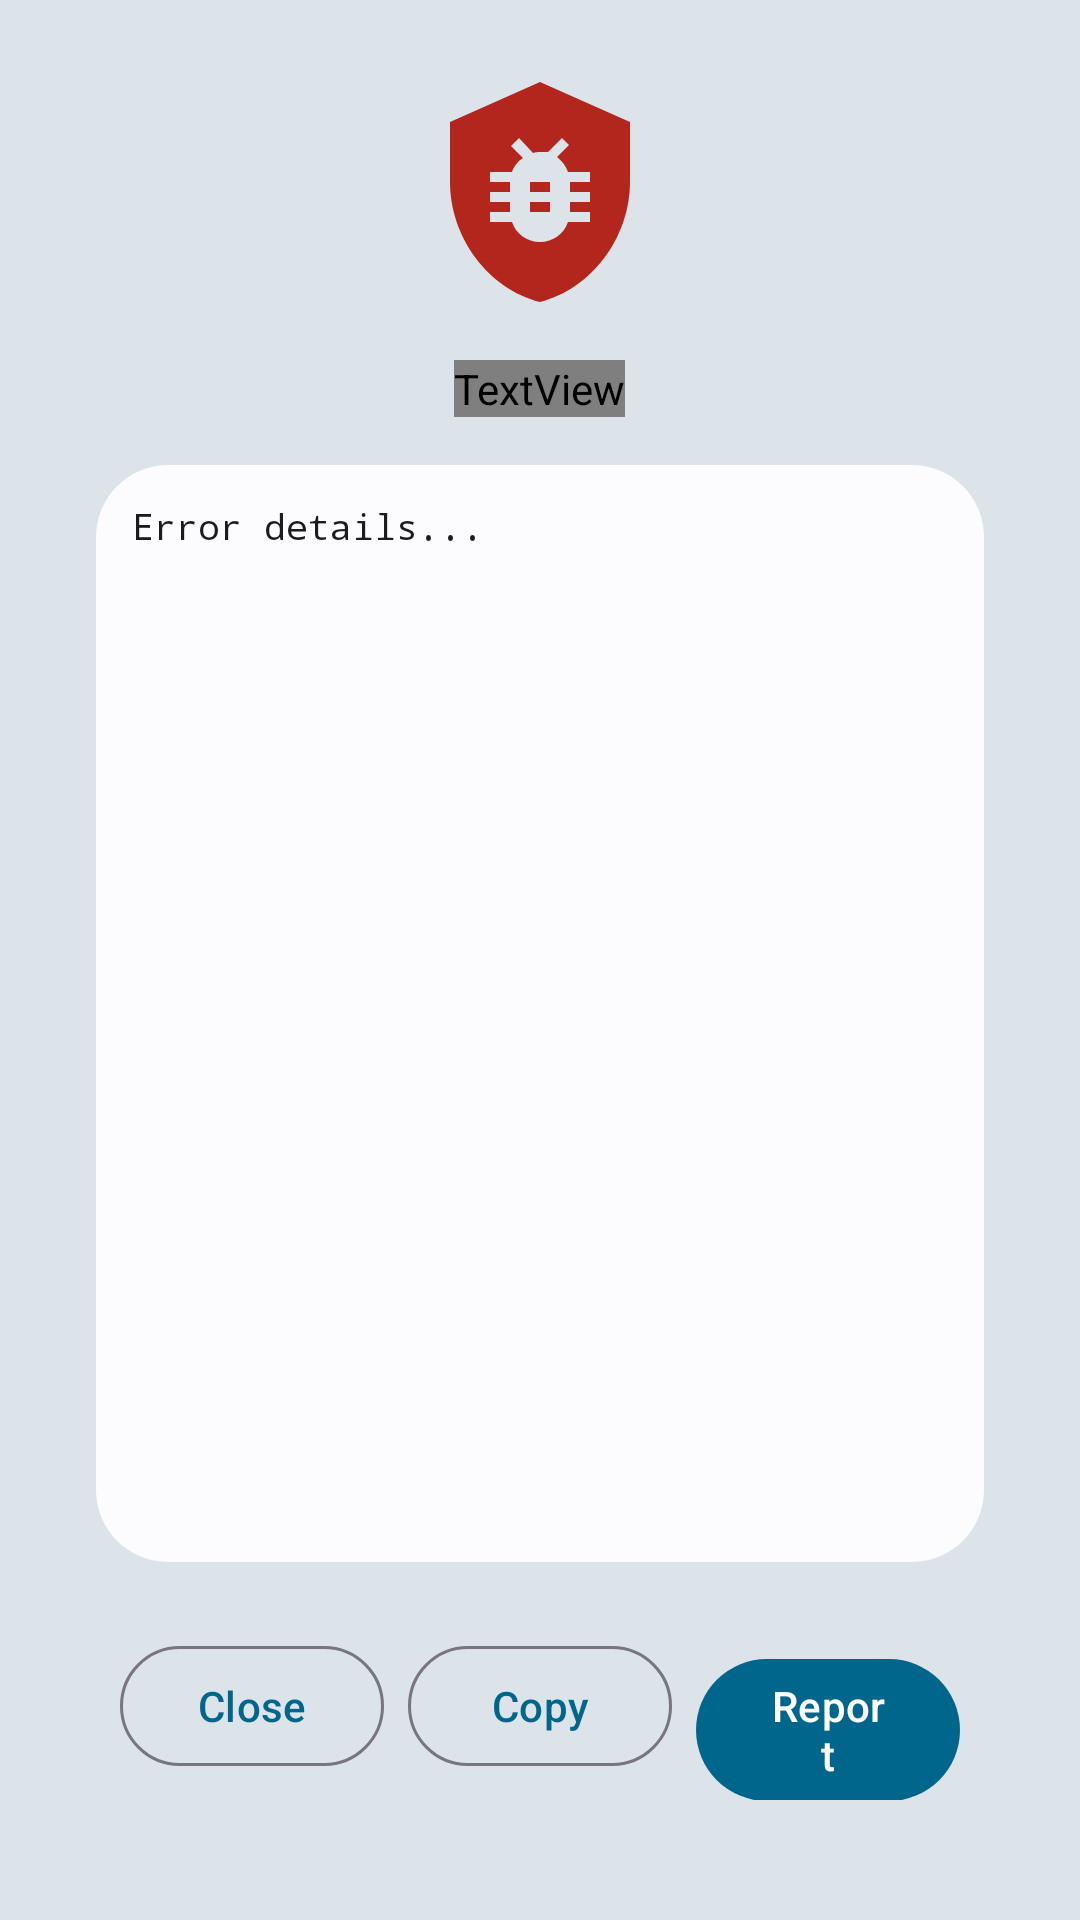

Here is an Android app screen rendered from its layout file. Give the layout XML and the strings, colors and styles it references.
<!-- AndroidManifest.xml: activity theme Theme.MyApplication -->
<!-- res/layout/activity_crash.xml -->
<?xml version="1.0" encoding="utf-8"?>
<LinearLayout
     xmlns:android="http://schemas.android.com/apk/res/android"
     xmlns:app="http://schemas.android.com/apk/res-auto"
     android:layout_height="match_parent"
     android:layout_width="match_parent"
     android:gravity="center"
     android:background="?attr/colorSurfaceVariant"
     android:padding="24dp"
     android:orientation="vertical">

    <ImageView
         android:layout_height="80dp"
         android:layout_width="80dp"
         android:layout_marginBottom="16dp"
         android:src="@drawable/ic_shieldbug"
         app:tint="@color/mtrl_error" />

    <TextView
         android:layout_height="wrap_content"
         android:layout_width="wrap_content"
         android:layout_marginBottom="8dp"
         android:textAppearance="@style/TextAppearanceTitle"
         android:text="Oops! Something went wrong"
         android:textStyle="bold" />

    <ScrollView
         android:layout_height="0dp"
         android:layout_width="match_parent"
         android:background="@drawable/rounded_background"
         android:padding="12dp"
         android:layout_margin="8dp"
         android:backgroundTint="?attr/colorSurface"
         android:layout_weight="1">

        <TextView
             android:layout_height="wrap_content"
             android:layout_width="match_parent"
             android:fontFamily="monospace"
             android:textSize="12sp"
             android:textColor="?android:textColorPrimary"
             android:textIsSelectable="true"
             android:id="@+id/tv_error_log"
             android:text="Error details..." />

    </ScrollView>

    <LinearLayout
         android:layout_height="wrap_content"
         android:layout_width="match_parent"
         android:layout_marginBottom="32dp"
         android:layout_margin="16dp"
         android:orientation="horizontal">

        <com.google.android.material.button.MaterialButton
             android:layout_height="wrap_content"
             android:layout_width="0dp"
             android:layout_marginEnd="4dp"
             style="@style/Widget.Material3.Button.OutlinedButton"
             android:layout_weight="1"
             android:id="@+id/btnClose"
             android:text="@string/close" />

        <com.google.android.material.button.MaterialButton
             android:layout_height="wrap_content"
             android:layout_width="0dp"
             android:layout_marginHorizontal="4dp"
             style="@style/Widget.Material3.Button.OutlinedButton"
             android:layout_weight="1"
             android:id="@+id/btnCopy"
             android:text="Copy" />

        <com.google.android.material.button.MaterialButton
             android:layout_height="wrap_content"
             android:layout_width="0dp"
             android:layout_marginStart="4dp"
             android:layout_weight="1"
             android:id="@+id/btnReport"
             android:text="Report" />

    </LinearLayout>

</LinearLayout>
<!-- resources referenced by this layout -->
<resources>
  <!-- drawable rounded_background (drawable) -->
  <?xml version="1.0" encoding="utf-8"?>
  <shape xmlns:android="http://schemas.android.com/apk/res/android" android:shape="rectangle">
      <corners android:radius="@dimen/cardCornerRadius"/>
      <solid android:color="@color/colorSurface"/>
  </shape>
  <string name="close">Close</string>
  <style name="TextAppearanceTitle" parent="TextAppearance.Material3.TitleSmall">
          <item name="android:textStyle">bold</item>
          <item name="android:textSize">14sp</item>
          <item name="android:alpha">0.9</item>
          <item name="android:fontFamily">@font/sanfranciscoprorounded</item>
          <item name="android:textColor">#b6202020</item>
      </style>
  <dimen name="cardCornerRadius">24dp</dimen>
  <color name="colorSurface">#FFFFFF</color>
  <color name="colorPrimary">#1976D2</color>
  <color name="colorOnPrimary">@android:color/system_accent1_800</color>
  <color name="colorPrimaryContainer">@android:color/system_accent1_700</color>
  <color name="colorOnPrimaryContainer">@android:color/system_accent1_100</color>
  <color name="colorPrimaryInverse">@android:color/system_accent1_600</color>
  <color name="colorSecondary">#2196F3</color>
  <color name="colorOnSecondary">@android:color/system_accent2_800</color>
  <color name="colorSecondaryContainer">@android:color/system_accent2_700</color>
  <color name="colorOnSecondaryContainer">@android:color/system_accent2_100</color>
  <color name="colorTertiary">#90CAF9</color>
  <color name="colorOnTertiary">#0D47A1</color>
  <color name="colorTertiaryContainer">#BBDEFB</color>
  <color name="colorOnTertiaryContainer">#1E88E5</color>
  <color name="colorOnSurface">@android:color/system_neutral1_100</color>
  <color name="colorSurfaceVariant">@android:color/system_neutral2_700</color>
  <color name="colorOnSurfaceVariant">@android:color/system_neutral2_200</color>
  <color name="colorSurfaceInverse">@android:color/system_neutral1_100</color>
  <color name="colorOnSurfaceInverse">@android:color/system_neutral1_800</color>
  <style name="PreferenceFragment.Material3">
          <item name="android:divider">@color/transparent</item>
          <item name="android:alertDialogTheme">@style/ThemeOverlay.MyApp.Material3.PreferenceDialog</item>
      </style>
  <style name="MaterialAlertDialogTheme" parent="ThemeOverlay.Material3.MaterialAlertDialog">
          <item name="android:background">@color/colorSurface</item>
          <item name="shapeAppearanceOverlay">@style/ShapeAppearanceOverlay.MyApp.Dialog.Rounded</item>
          <item name="android:textColorPrimary">@color/colorOnSurface</item>
          <item name="android:textColorSecondary">@color/colorOnSurfaceVariant</item>
          <item name="android:buttonStyle">@style/MyAlertDialogButtonStyle</item>
      </style>
  <color name="transparent">@android:color/transparent</color>
  <style name="ThemeOverlay.MyApp.Material3.PreferenceDialog" parent="ThemeOverlay.Material3.MaterialAlertDialog">
          <item name="android:background">@color/colorSurface</item>
          <item name="shapeAppearanceOverlay">@style/ShapeAppearanceOverlay.MyApp.Dialog.Rounded</item>
      </style>
  <style name="ShapeAppearanceOverlay.MyApp.Dialog.Rounded" parent="">
          <item name="cornerFamily">rounded</item>
          <item name="android:gravity">center_horizontal</item>
          <item name="cornerSize">12dp</item>
      </style>
  <style name="MyAlertDialogButtonStyle" parent="Widget.Material3.Button.TextButton">
          <item name="android:textColor">@color/colorPrimary</item>
      </style>
</resources>
